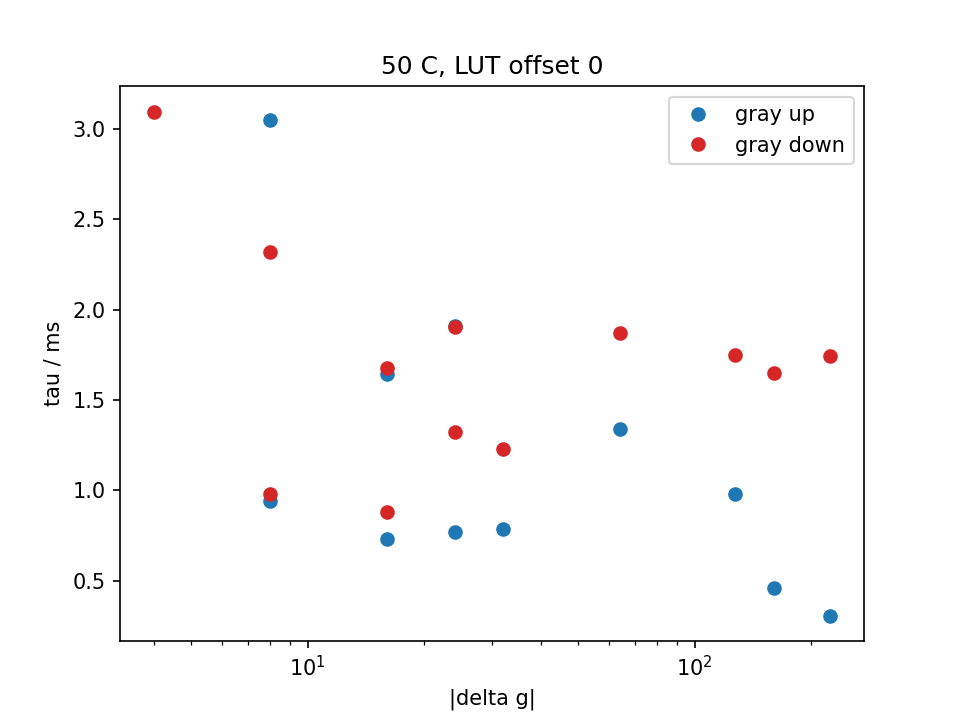

The data file committed next to this chart (first rows):
temp_C, lut_offset, n_shots, group, g_from, g_to, dg, direction, tau_ms, dtau_ms, delay_us, t10_90_ms, t0, fit_ok, note, theta_rad, step_V, noise_V, r2, ripple_V, ripple2_V
50, 0, 3, wrap, 16, 240, 224, up, 0.3062, 0.01468, -633.5, 0.2, 0.01872, 1, , -1.311, 0.05373, 0.002765, 0.9175, 0.003534, 0.002713
50, 0, 3, wrap, 240, 16, -224, down, 1.746, 0.009296, -805, 0.09999, 0.02777, 1, , -2.345, 0.1757, 0.002118, 0.9975, 0.004427, 0.0006012
50, 0, 3, extra, 16, 48, 32, up, 1.481, 0.08165, -643.8, 3, 0.03683, 1, , -2.738, 0.07613, 0.0006569, 0.9991, 0.004884, 0.0009512
50, 0, 3, wrap, 48, 208, 160, up, 0.4566, 0.01017, -748.8, 0.6499, 0.04588, 1, , -2.312, 0.1571, 0.002743, 0.9909, 0.003184, 0.001957
50, 0, 3, wrap, 208, 48, -160, down, 1.647, 0.01922, -794.7, 0.6999, 0.05493, 1, , -2.442, 0.167, 0.001987, 0.9982, 0.0008623, 0.0004466
50, 0, 3, extra, 48, 14, -34, down, 2.014, 0.04285, -735.4, 4.2, 0.06399, 1, , -2.502, 0.09362, 0.0002669, 0.9999, 0.004878, 0.001114
50, 0, 3, step4@16, 14, 18, 4, up, 3.072, 1.437, -766, 1.65, 0.07304, 0, step too small, -1.439, 0.01331, 0.0002069, 0.9971, 0.004851, 0.001204
50, 0, 3, step4@16, 18, 14, -4, down, 3.096, 0.8686, -816.6, 1.8, 0.08209, 1, , -1.884, 0.01682, 0.0002116, 0.9981, 0.00465, 0.00111
50, 0, 3, extra, 14, 12, -2, down, 1.047, 0.2404, -716.6, 0.09999, 0.09115, 0, step too small, -0.9814, 0.004568, 0.0002635, 0.954, 0.00457, 0.001193
50, 0, 3, step8@16, 12, 20, 8, up, 3.051, 0.7598, -804.5, 1.2, 0.1002, 1, , -1.47, 0.02738, 0.0001857, 0.9994, 0.004737, 0.001214
50, 0, 3, step8@16, 20, 12, -8, down, 2.318, 1.018, -752.3, 1.45, 0.1093, 1, , -3.096, 0.02104, 0.0003026, 0.9974, 0.004476, 0.00113
50, 0, 3, extra, 12, 8, -4, down, 3.897, 2.301, -947.8, 3.1, 0.1183, 1, , -2.233, 0.01615, 0.0002193, 0.9977, 0.003933, 0.001052
50, 0, 3, step16@16, 8, 24, 16, up, 1.645, 0.03878, -740.6, 3.1, 0.01868, 1, , -2.894, 0.04143, 0.0002277, 0.9996, 0.001261, 0.001192
50, 0, 3, step16@16, 24, 8, -16, down, 1.679, 0.05646, -712.5, 4.65, 0.02773, 1, , -1.969, 0.03784, 0.00019, 0.9997, 0.001016, 0.001016
50, 0, 3, extra, 8, 4, -4, down, 1.425, 0.1513, -718.2, 2.85, 0.03678, 0, step too small, -0.6174, 0.007336, 0.0001815, 0.9923, 0.0009135, 0.0008556
50, 0, 3, step24@16, 4, 28, 24, up, 1.907, 0.04453, -752.7, 3.5, 0.04584, 1, , -2.634, 0.063, 0.0002642, 0.9998, 0.001288, 0.001234
50, 0, 3, step24@16, 28, 4, -24, down, 1.902, 0.07372, -736.8, 3.7, 0.05489, 1, , -2.241, 0.06099, 0.0002391, 0.9998, 0.001007, 0.0009122
50, 0, 3, extra, 4, 126, 122, up, 1.036, 0.008358, -699.4, 2.1, 0.06394, 1, , -2.304, 0.1206, 0.001344, 0.9979, 0.001536, 0.001314
50, 0, 3, step4@128, 126, 130, 4, up, 1.251, 0.09259, -759.8, 0.2, 0.073, 0, step too small, -1.633, 0.009166, 0.0001125, 0.9978, 0.001368, 0.001577
50, 0, 3, step4@128, 130, 126, -4, down, 0.7848, 0.06587, -660.6, 1.5, 0.08205, 0, step too small, 2.697, 0.007406, 0.0001278, 0.9953, 0.001483, 0.001589
50, 0, 3, extra, 126, 124, -2, down, 1.508, 0.4635, -837.2, 0.0, 0.0911, 0, step too small, -1.588, 0.004821, 0.0002646, 0.958, 0.001651, 0.001593
50, 0, 3, step8@128, 124, 132, 8, up, 0.9401, 0.05236, -712.4, 1.05, 0.1002, 1, , -1.609, 0.01781, 0.0001652, 0.9986, 0.001785, 0.00157
50, 0, 3, step8@128, 132, 124, -8, down, 0.9818, 0.05202, -747.6, 1.3, 0.1092, 1, , -2.672, 0.01783, 0.0002167, 0.9977, 0.001394, 0.001623
50, 0, 3, extra, 124, 120, -4, down, 1.202, 0.1442, -771.3, 1.4, 0.1183, 0, step too small, 3.059, 0.009805, 0.0002041, 0.9934, 0.001505, 0.001577
50, 0, 3, step16@128, 120, 136, 16, up, 0.7307, 0.01009, -757.6, 1.6, 0.1273, 1, , 2.938, 0.03511, 0.0001782, 0.9996, 0.001559, 0.001476
50, 0, 3, step16@128, 136, 120, -16, down, 0.8778, 0.01493, -755.3, 0.15, 0.01884, 1, , -1.652, 0.03588, 0.0002282, 0.9994, 0.005429, 0.001576
50, 0, 3, extra, 120, 116, -4, down, 1.117, 0.122, -795.1, 1.6, 0.02789, 0, step too small, -3.121, 0.009733, 0.0002018, 0.9931, 0.005496, 0.001591
50, 0, 3, step24@128, 116, 140, 24, up, 0.7671, 0.01272, -750.6, 1.55, 0.03695, 1, , -3.046, 0.05198, 0.0002908, 0.9995, 0.004789, 0.001371
50, 0, 3, step24@128, 140, 116, -24, down, 1.324, 0.3467, -709.9, 1.85, 0.046, 1, , 2.88, 0.05448, 0.0003031, 0.9995, 0.005514, 0.001493
50, 0, 3, extra, 116, 48, -68, down, 1.406, 0.03557, -739.9, 4.1, 0.05505, 1, , -2.297, 0.08302, 0.001413, 0.9927, 0.001801, 0.0004932
50, 0, 3, step32@64, 48, 80, 32, up, 0.7844, 0.0367, -633.7, 2.4, 0.06411, 1, , -2.423, 0.02058, 0.0006698, 0.975, 0.001851, 0.0005531
50, 0, 3, step32@64, 80, 48, -32, down, 1.23, 0.03442, -746.1, 2.95, 0.07316, 1, , -2.212, 0.01746, 0.0007666, 0.9821, 0.002423, 0.0006425
50, 0, 3, extra, 48, 32, -16, down, 1.894, 0.129, -749.1, 3.25, 0.08221, 1, , -2.735, 0.03935, 0.0003555, 0.999, 0.004526, 0.001106
50, 0, 3, step64@64, 32, 96, 64, up, 1.342, 0.0369, -593.8, 1.9, 0.09127, 1, , -2.253, 0.04035, 0.0014, 0.9814, 0.00351, 0.001226
50, 0, 3, step64@64, 96, 32, -64, down, 1.872, 0.05143, -745.5, 4.1, 0.1003, 1, , -2.417, 0.05922, 0.001398, 0.9953, 0.003641, 0.000833
50, 0, 3, extra, 32, 0, -32, down, 2.92, 0.4107, -733.7, 3.05, 0.1094, 1, , -3.011, 0.0816, 0.0004402, 0.9996, 0.003916, 0.0008791
50, 0, 3, step127@64, 0, 127, 127, up, 0.9794, 0.007117, -707.6, 1.9, 0.1184, 1, , -2.332, 0.1363, 0.001312, 0.9982, 0.005015, 0.0013
50, 0, 3, step127@64, 127, 0, -127, down, 1.747, 0.01316, -756.3, 3.25, 0.1275, 1, , -2.197, 0.1356, 0.001114, 0.9994, 0.003145, 0.0008911
